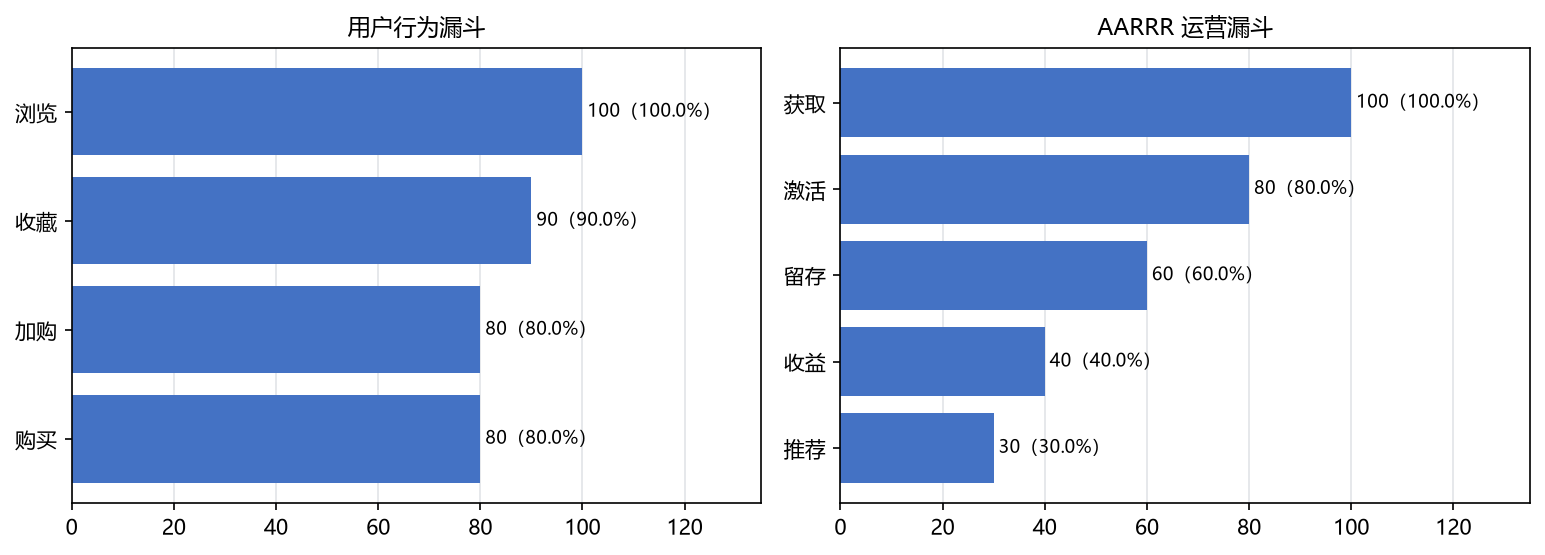

The file beside this chart, header and first rows:
behavior, users, 环节转化率%, 累计转化率%
浏览, 100, 100.0, 100.0
收藏, 90, 90.0, 90.0
加购, 80, 88.89, 80.0
购买, 80, 100.0, 80.0
